Dataset: data_m_prep (GitHub, Mpasiowiec/Analiza-obrazu-i-diagnozowanie-cukrzycy-na-podstawie-zdjec-dna-oka). Classes: control healthy eye, diabetic retina.

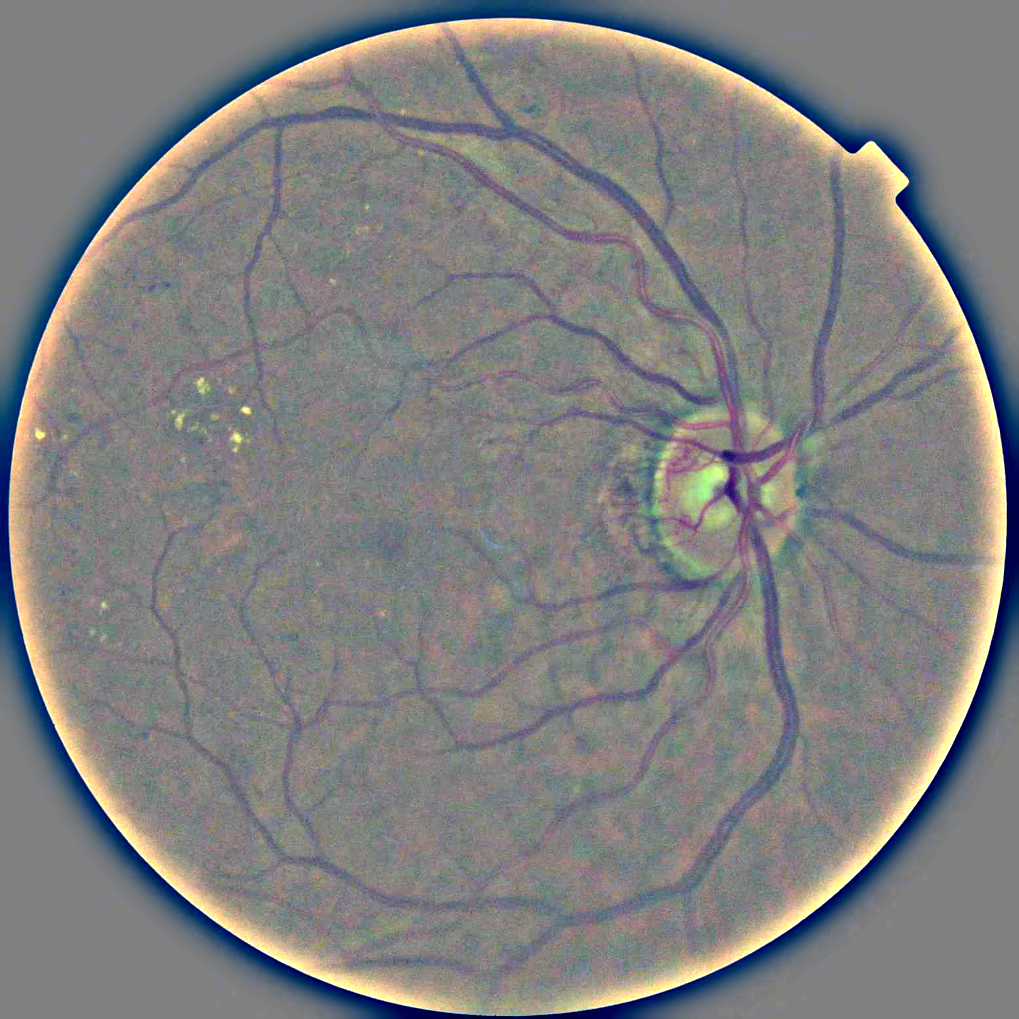
Label: diabetic retina

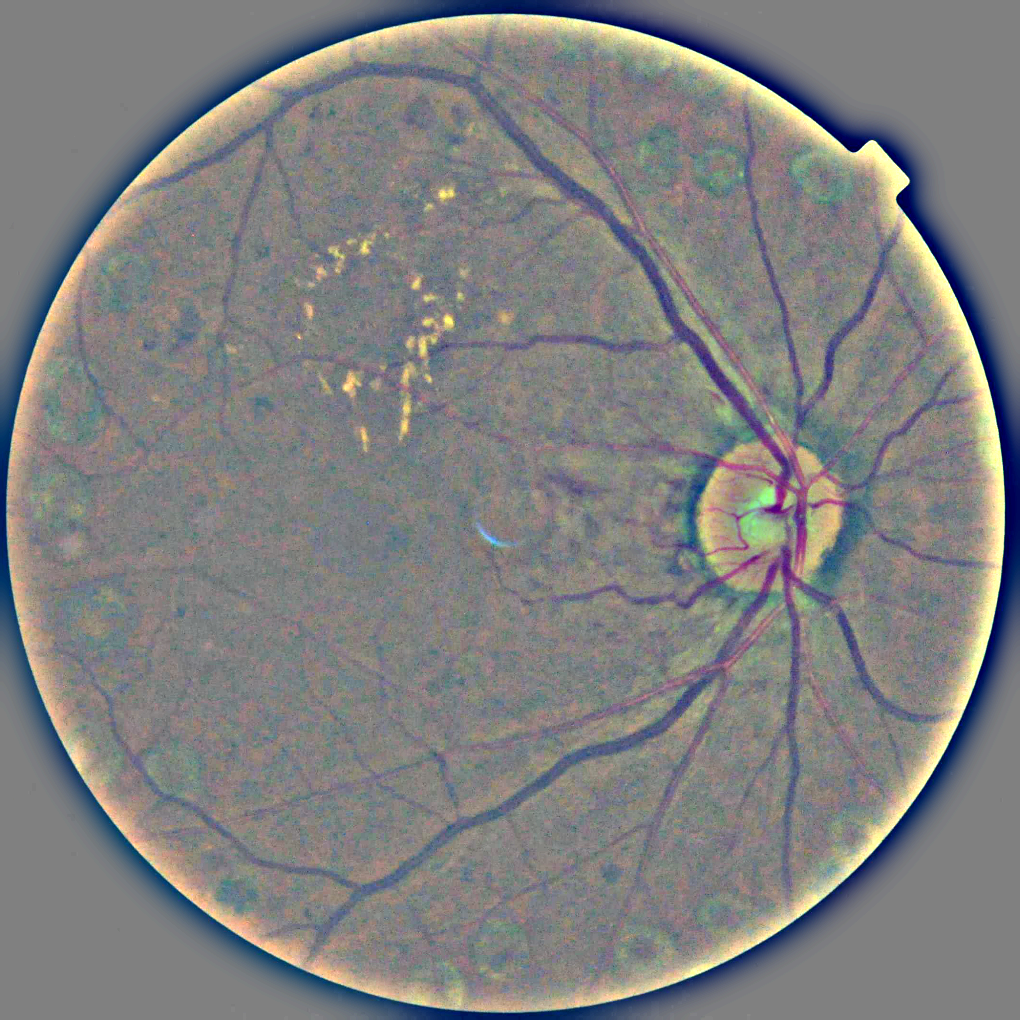
Label: diabetic retina

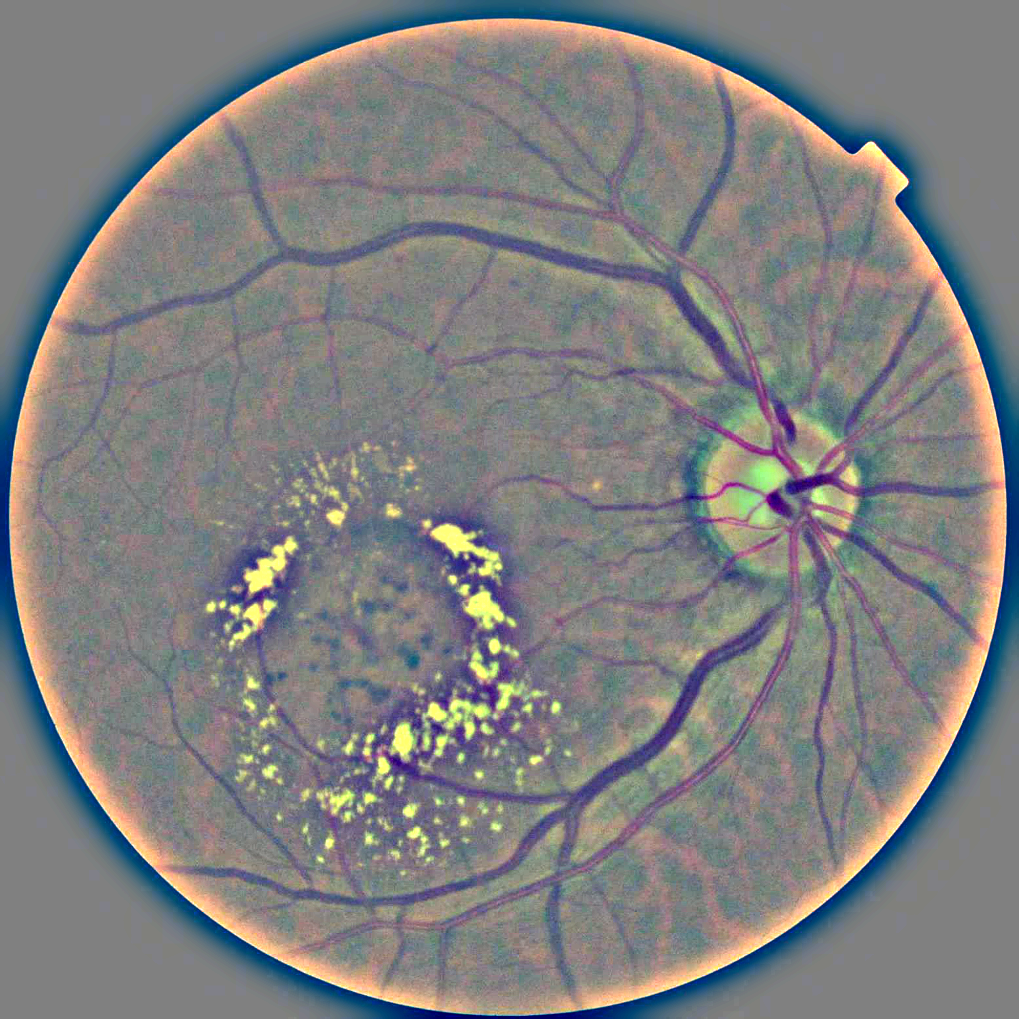
Label: diabetic retina

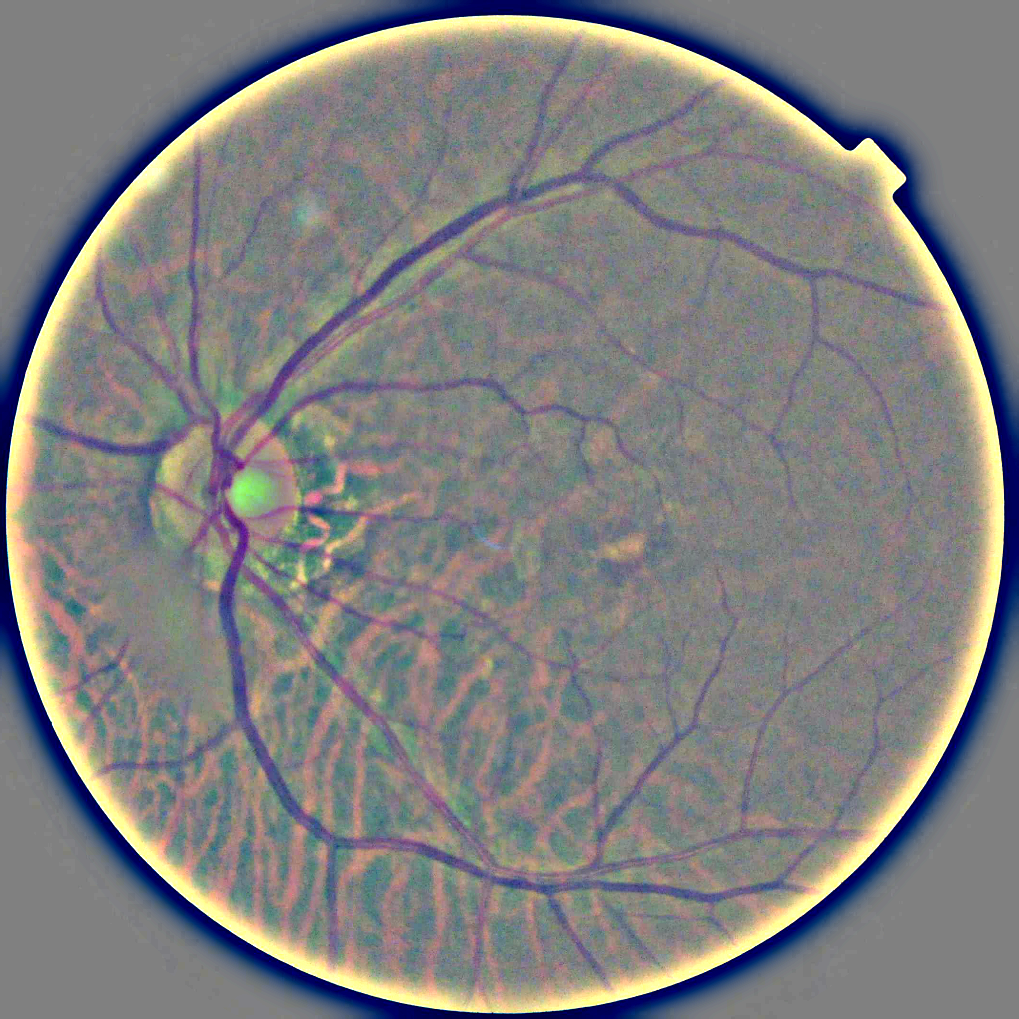
Label: diabetic retina

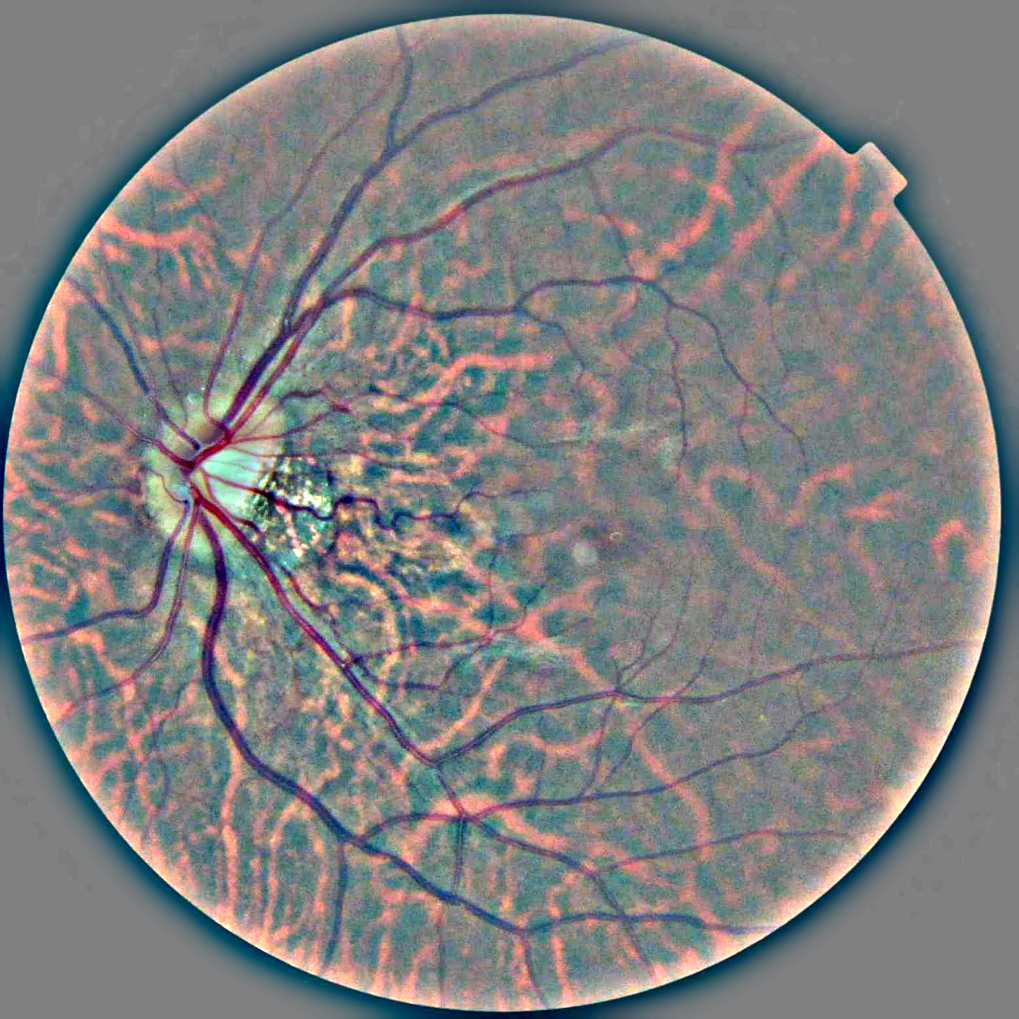
Label: control healthy eye

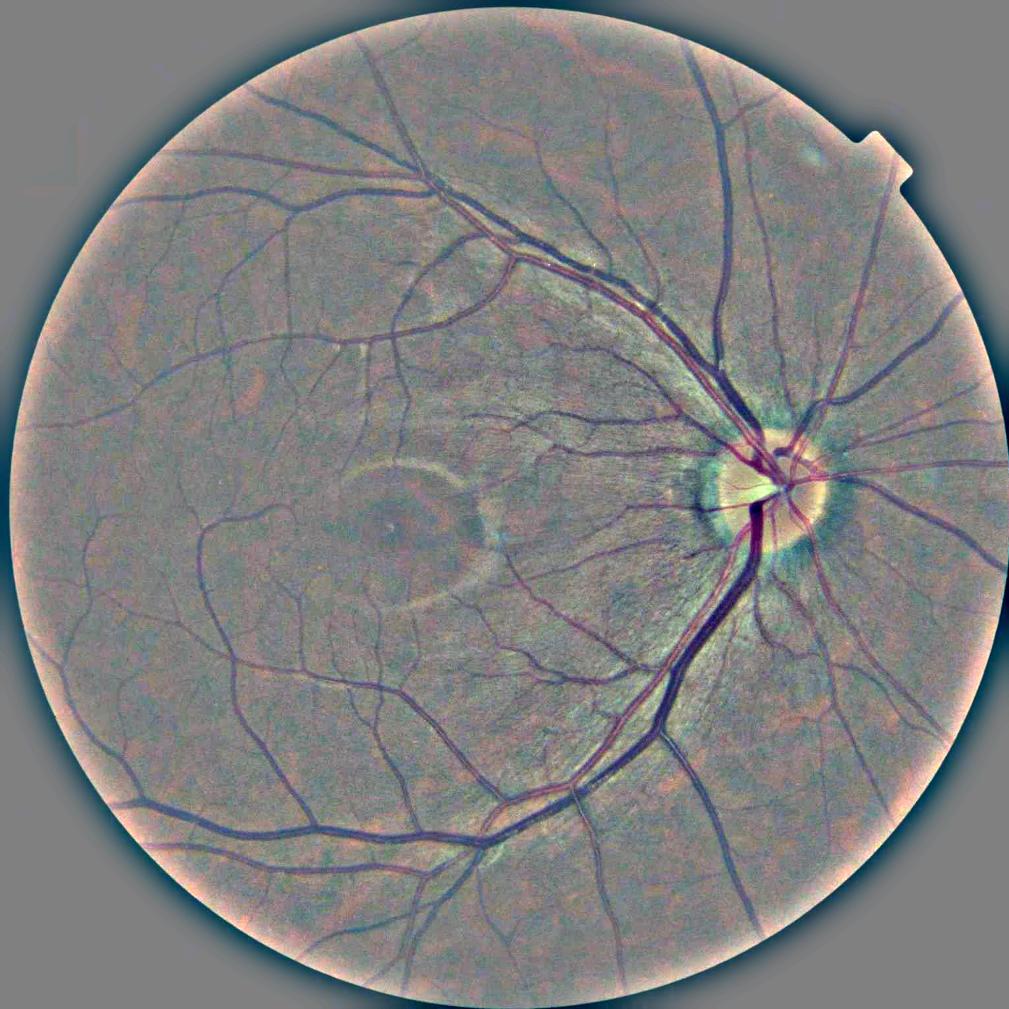
Label: control healthy eye
